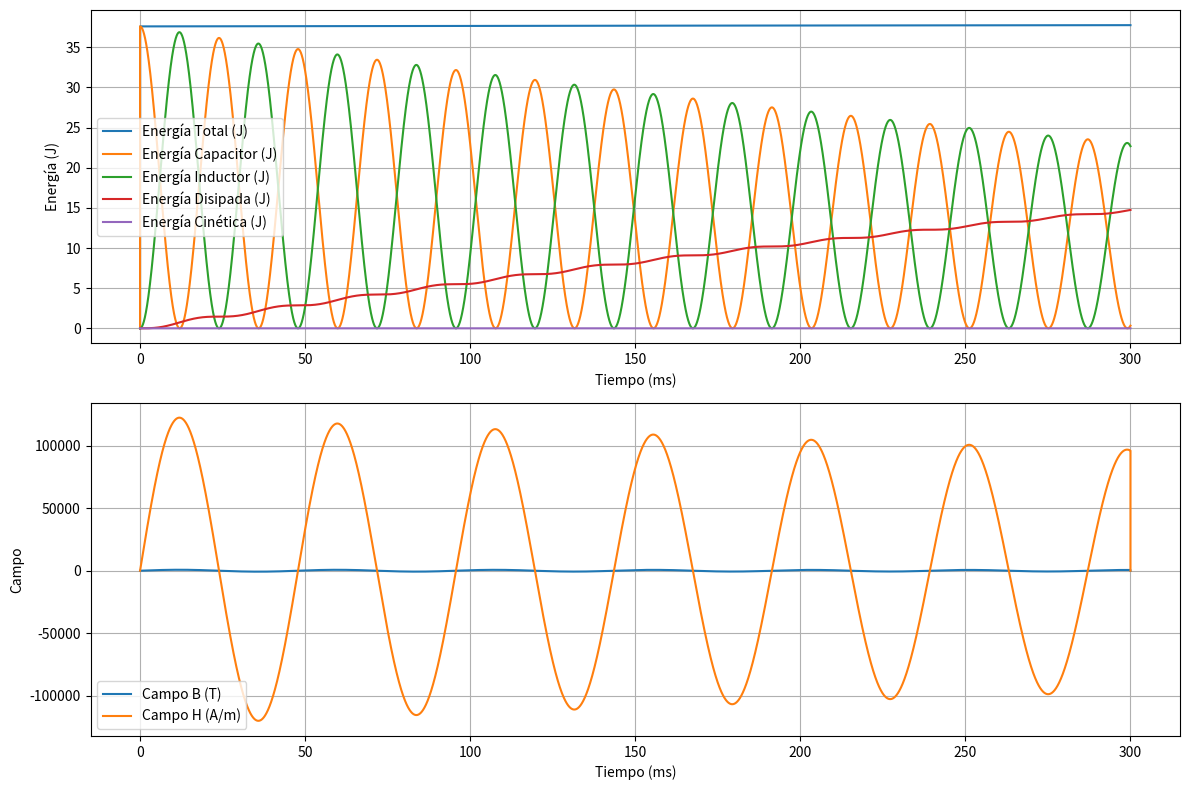

Reproduce this figure in Python.
import numpy as np
import matplotlib.pyplot as plt

# --- Constantes del sistema ---
mu0 = 4 * np.pi * 1e-7  # permeabilidad del vacío (H/m)
rho_material = 7850     # densidad hierro-silicio (kg/m3)
rho_cobre = 1.68e-8     # resistividad cobre (Ohm.m)

# --- Parámetros ---
V0 = 400                # voltios
C = 470e-6              # faradios
m = 0.01                # masa del núcleo (kg)
R = 0.2                 # resistencia (Ohm)
N = 200                 # vueltas
largo_inductor = 0.04   # longitud bobina (m)
diametro_interno = 0.005  # m
diametro_alambre = 0.0005 # 0.5 mm

# --- Simulación ---
dt = 1e-6               # paso de tiempo (1 microsegundo)
t_max = 0.3           # simulación máxima 30ms

# --- Propiedades derivadas ---
area_nucleo = np.pi * (diametro_interno/2)**2
volumen_nucleo = m / rho_material
resistencia_cobre = rho_cobre * (N * (largo_inductor / N)) / (np.pi * (diametro_alambre/2)**2)
R_total = R + resistencia_cobre

# --- Inicialización de variables ---
n_pasos = int(t_max / dt)
tiempo = np.linspace(0, t_max, n_pasos)
I = np.zeros(n_pasos)
Q = np.zeros(n_pasos)
V_C = np.zeros(n_pasos)
V_L = np.zeros(n_pasos)
V_R = np.zeros(n_pasos)
x = np.zeros(n_pasos)
v = np.zeros(n_pasos)
L = np.zeros(n_pasos)
energia_C = np.zeros(n_pasos)
energia_L = np.zeros(n_pasos)
energia_R = np.zeros(n_pasos)
energia_mecanica = np.zeros(n_pasos)
energia_total = np.zeros(n_pasos)
H_campo = np.zeros(n_pasos)
B_campo = np.zeros(n_pasos)

# --- Funciones auxiliares ---
def mu_r_efectiva(x_nucleo):
    if abs(x_nucleo) <= largo_inductor/2:
        return 5000
    elif abs(x_nucleo) <= largo_inductor*1.5:
        return 1 + (5000-1)*(1 - (abs(x_nucleo)-largo_inductor/2)/(largo_inductor))
    else:
        return 1

def inductancia(x_nucleo):
    return mu0 * mu_r_efectiva(x_nucleo) * (N**2) * area_nucleo / largo_inductor

def dLdx(x_nucleo):
    delta = 1e-5
    return (inductancia(x_nucleo + delta) - inductancia(x_nucleo - delta)) / (2 * delta)

# --- Condiciones iniciales ---
Q[0] = C * V0
V_C[0] = V0
E_inicial = 0.5 * C * V0**2

# --- Simulación paso a paso ---
for i in range(n_pasos-1):
    L[i] = inductancia(x[i])

    V_R[i] = R_total * I[i]
    V_L_extra = I[i] * dLdx(x[i]) * v[i]
    dI_dt = (V_C[i] - V_R[i] - V_L_extra) / L[i]
    I[i+1] = I[i] + dI_dt * dt

    Q[i+1] = Q[i] - I[i] * dt
    V_C[i+1] = Q[i+1] / C

    fuerza = 0.5 * I[i]**2 * abs(dLdx(x[i]))

    a = fuerza / m
    v[i+1] = v[i] + a * dt
    x[i+1] = x[i] + v[i] * dt

    energia_C[i+1] = 0.5 * C * V_C[i+1]**2
    energia_L[i+1] = 0.5 * L[i] * I[i+1]**2
    energia_R[i+1] = energia_R[i] + (R_total * I[i]**2) * dt
    energia_mecanica[i+1] = 0.5 * m * v[i+1]**2
    energia_total[i+1] = energia_C[i+1] + energia_L[i+1] + energia_R[i+1] + energia_mecanica[i+1]

    H_campo[i] = N * I[i] / largo_inductor
    B_campo[i] = mu0 * mu_r_efectiva(x[i]) * H_campo[i]

    # Condición de corte
    if energia_C[i+1] + energia_L[i+1] < 0.0001 * E_inicial:
        n_pasos = i + 2
        break

# Recorte arrays
tiempo = tiempo[:n_pasos]
I = I[:n_pasos]
Q = Q[:n_pasos]
V_C = V_C[:n_pasos]
V_R = V_R[:n_pasos]
V_L = V_L[:n_pasos]
x = x[:n_pasos]
v = v[:n_pasos]
L = L[:n_pasos]
energia_C = energia_C[:n_pasos]
energia_L = energia_L[:n_pasos]
energia_R = energia_R[:n_pasos]
energia_mecanica = energia_mecanica[:n_pasos]
energia_total = energia_total[:n_pasos]
H_campo = H_campo[:n_pasos]
B_campo = B_campo[:n_pasos]

# --- Graficar resultados ---
plt.figure(figsize=(12,8))
plt.subplot(2,1,1)
plt.plot(tiempo*1000, energia_total, label='Energía Total (J)')
plt.plot(tiempo*1000, energia_C, label='Energía Capacitor (J)')
plt.plot(tiempo*1000, energia_L, label='Energía Inductor (J)')
plt.plot(tiempo*1000, energia_R, label='Energía Disipada (J)')
plt.plot(tiempo*1000, energia_mecanica, label='Energía Cinética (J)')
plt.xlabel('Tiempo (ms)')
plt.ylabel('Energía (J)')
plt.grid()
plt.legend()

plt.subplot(2,1,2)
plt.plot(tiempo*1000, B_campo, label='Campo B (T)')
plt.plot(tiempo*1000, H_campo, label='Campo H (A/m)')
plt.xlabel('Tiempo (ms)')
plt.ylabel('Campo')
plt.grid()
plt.legend()
plt.tight_layout()
plt.show()

# --- Reporte final ---
print("\n=== Reporte Final ===")
print(f"Duración simulada: {tiempo[-1]*1000:.2f} ms")
print(f"Energía inicial: {E_inicial:.5f} J")
print(f"Energía final total: {energia_total[-1]:.5f} J")
print(f"Energía cinética final: {energia_mecanica[-1]:.5f} J")
print(f"Energía disipada en resistencia: {energia_R[-1]:.5f} J")
print(f"Error de conservación: {100 * abs(energia_total[-1] - E_inicial) / E_inicial:.6f} %")
